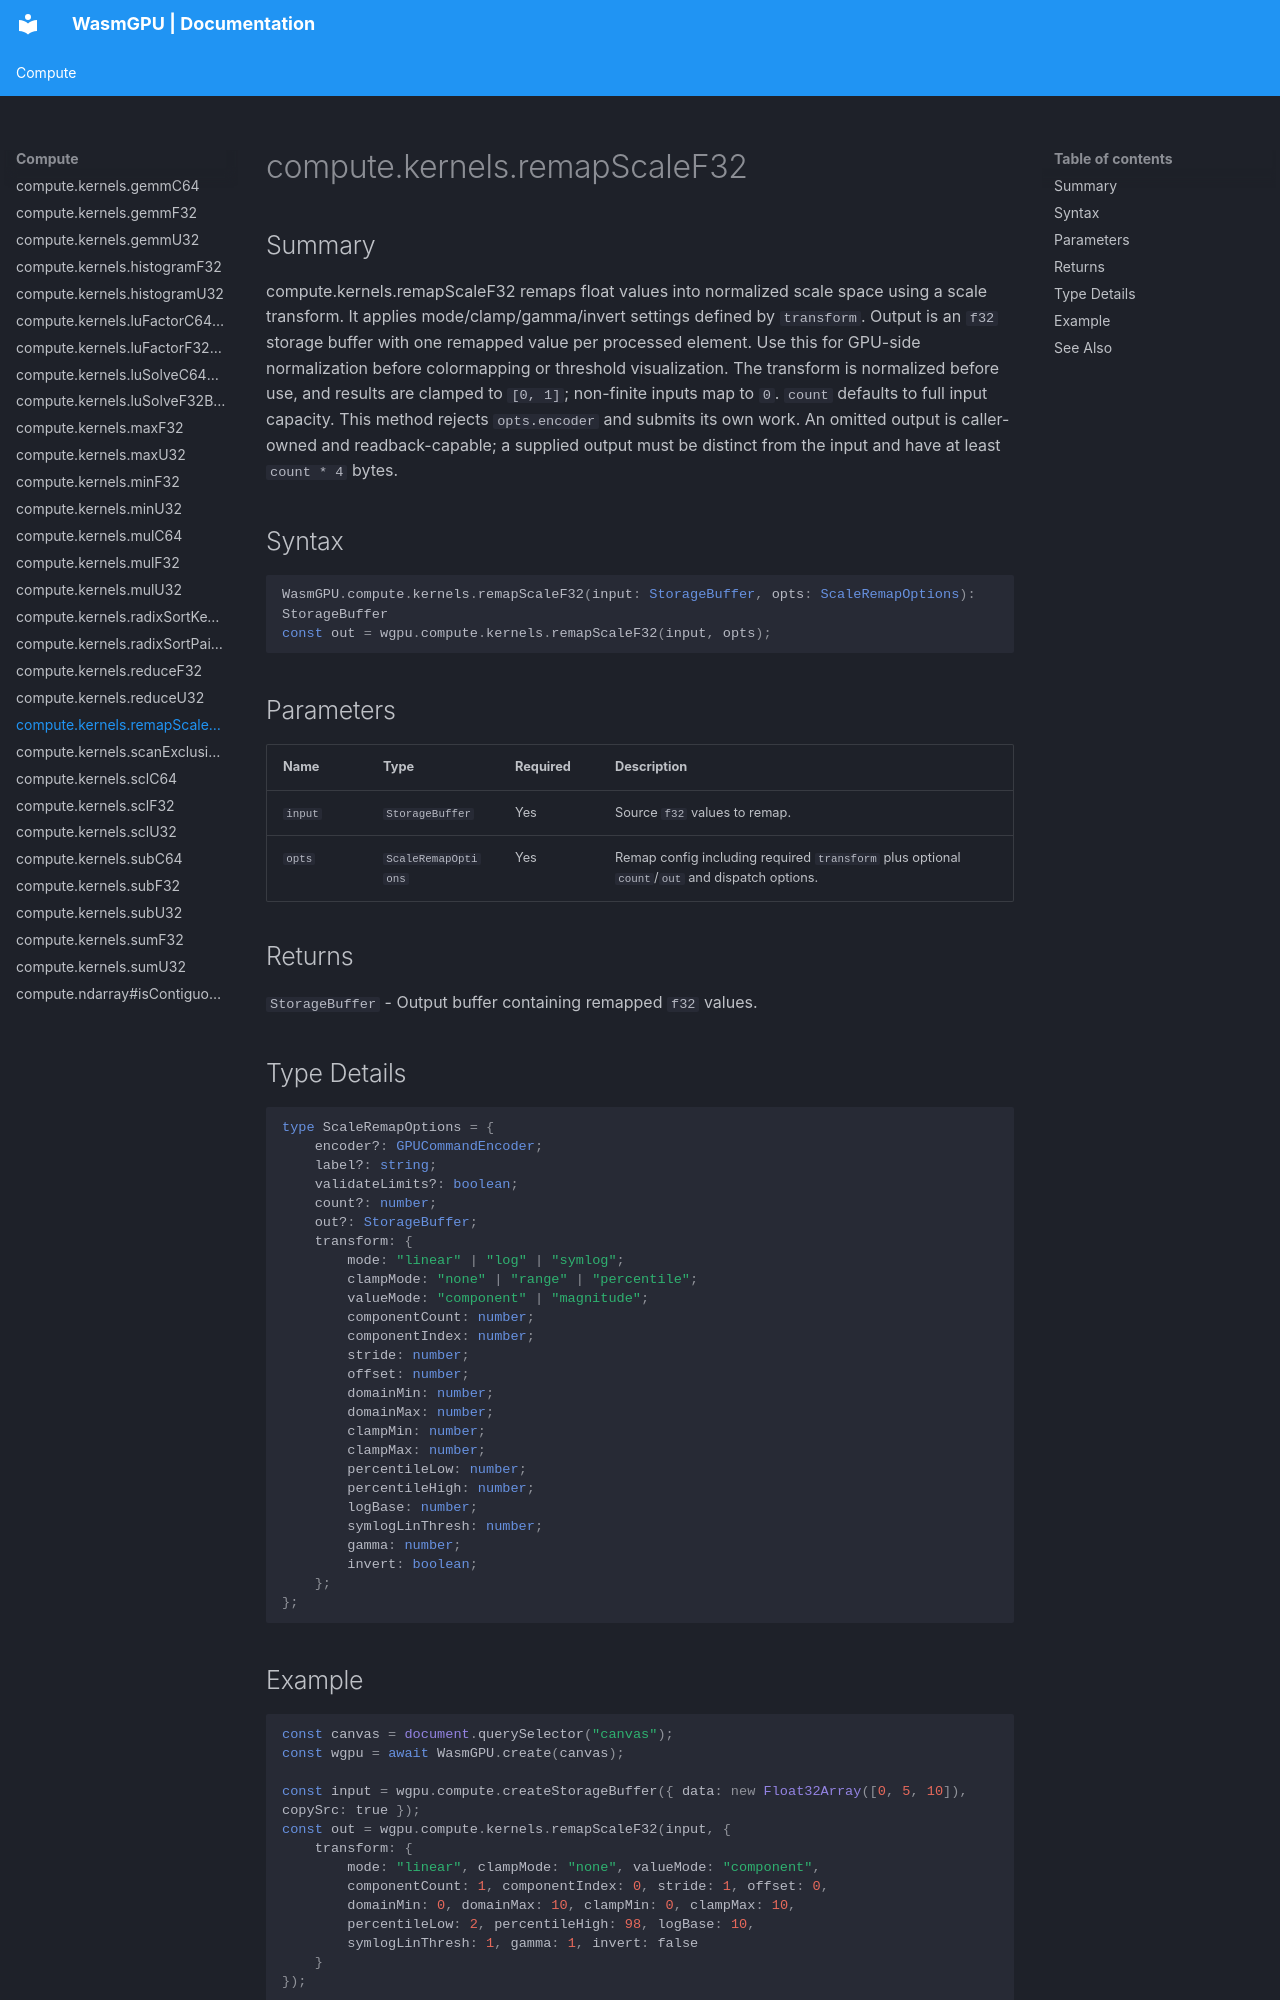

repository: Zushah/WasmGPU · page: compute/compute-kernels-remapscalef32/index.html · generator: mkdocs

# compute.kernels.remapScaleF32

## Summary
compute.kernels.remapScaleF32 remaps float values into normalized scale space using a scale transform.
It applies mode/clamp/gamma/invert settings defined by `transform`.
Output is an `f32` storage buffer with one remapped value per processed element.
Use this for GPU-side normalization before colormapping or threshold visualization.
The transform is normalized before use, and results are clamped to `[0, 1]`; non-finite inputs map to `0`. `count` defaults to full input capacity. This method rejects `opts.encoder` and submits its own work. An omitted output is caller-owned and readback-capable; a supplied output must be distinct from the input and have at least `count * 4` bytes.

## Syntax
```ts
WasmGPU.compute.kernels.remapScaleF32(input: StorageBuffer, opts: ScaleRemapOptions): StorageBuffer
const out = wgpu.compute.kernels.remapScaleF32(input, opts);
```

## Parameters
| Name | Type | Required | Description |
| --- | --- | --- | --- |
| `input` | `StorageBuffer` | Yes | Source `f32` values to remap. |
| `opts` | `ScaleRemapOptions` | Yes | Remap config including required `transform` plus optional `count`/`out` and dispatch options. |

## Returns
`StorageBuffer` - Output buffer containing remapped `f32` values.

## Type Details
```ts
type ScaleRemapOptions = {
    encoder?: GPUCommandEncoder;
    label?: string;
    validateLimits?: boolean;
    count?: number;
    out?: StorageBuffer;
    transform: {
        mode: "linear" | "log" | "symlog";
        clampMode: "none" | "range" | "percentile";
        valueMode: "component" | "magnitude";
        componentCount: number;
        componentIndex: number;
        stride: number;
        offset: number;
        domainMin: number;
        domainMax: number;
        clampMin: number;
        clampMax: number;
        percentileLow: number;
        percentileHigh: number;
        logBase: number;
        symlogLinThresh: number;
        gamma: number;
        invert: boolean;
    };
};
```
